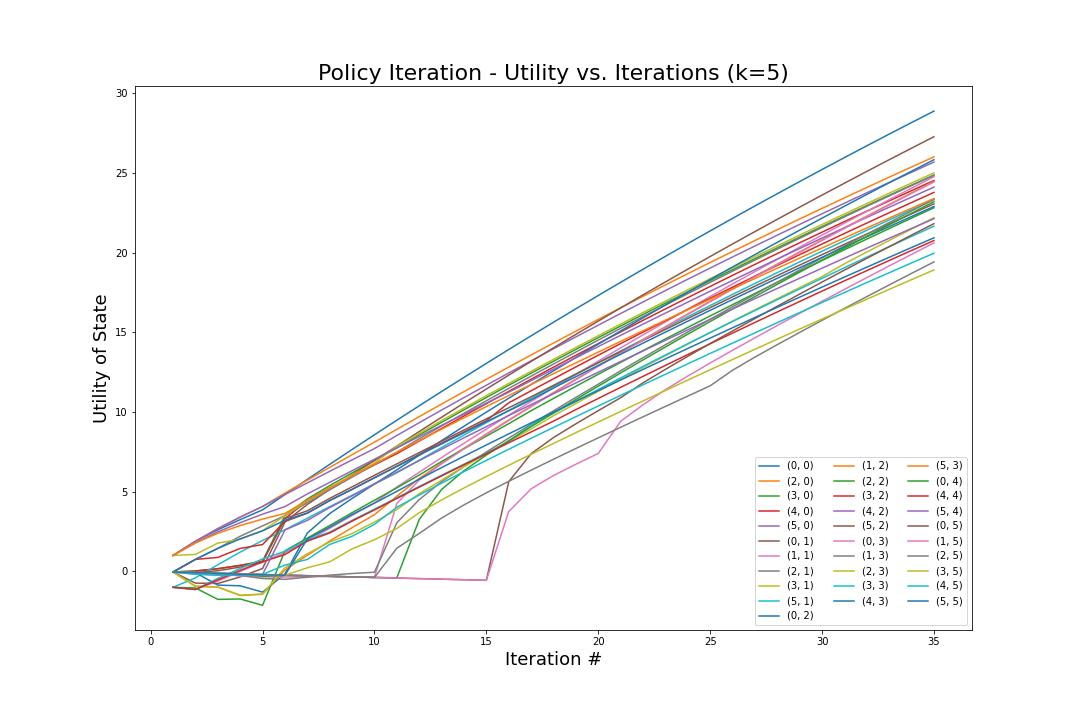

The file beside this chart, header and first rows:
(0, 0), (2, 0), (3, 0), (4, 0), (5, 0), (0, 1), (1, 1), (2, 1), (3, 1), (5, 1), (0, 2), (1, 2), (2, 2), (3, 2), (4, 2), (5, 2), (0, 3), (1, 3), (2, 3), (3, 3), (4, 3), (5, 3), (0, 4), (4, 4)
1.0, 1.0, -0.04, -0.04, 1.0, -0.04, -1.0, -0.04, 1.0, -1.0, -0.04, -0.04, -1.0, -0.04, 1.0, -0.04, -0.04, -0.04, -0.04, -1.0, -0.04, 1.0, -0.04, -1.0
1.887, 1.887, 0.02336, 0.02336, 1.887, -0.737, -1.135, 0.752, 1.063, -0.406, -0.0796, -0.935, -1.04, 0.752, 1.784, -0.07168, -0.0796, -0.0796, -0.935, -1.135, 0.752, 1.784, -0.0796, -1.135
2.608, 2.684, 0.1676, 0.1676, 2.684, -0.7597, -0.6093, 1.447, 1.775, 0.4141, -0.8613, -0.9836, -1.759, 0.8759, 2.48, 0.03966, -0.1188, -0.2035, -0.9836, -0.4423, 1.437, 2.389, -0.1188, -0.534
3.249, 3.408, 0.375, 0.375, 3.408, -0.3496, -0.01129, 2.201, 2.013, 1.207, -0.906, -1.513, -1.733, 1.437, 3.055, 0.2689, -0.2982, -0.2516, -1.497, 0.1813, 2.044, 2.873, -0.1576, 0.06243
3.86, 4.073, 0.6315, 0.6315, 4.073, 0.183, 0.5922, 2.857, 2.556, 1.938, -1.303, -1.439, -2.129, 1.685, 3.589, 0.5769, -0.3446, -0.4509, -1.42, 0.7795, 2.544, 3.28, -0.3074, 0.6039
4.822, 4.912, 3.502, 3.311, 4.821, 3.094, 1.179, 3.498, 3.492, 2.61, -0.1664, 0.08929, 1.287, 3.132, 4.066, 3.319, -0.3622, -0.5, 0.2261, 1.259, 3.204, 3.636, -0.2561, 1.055
5.773, 5.723, 4.543, 4.434, 5.554, 4.202, 1.896, 4.313, 4.427, 3.335, 2.403, 1.005, 2.089, 3.651, 4.859, 3.799, -0.3282, -0.3675, 1.107, 1.972, 3.665, 4.465, -0.2762, 1.899
6.716, 6.526, 5.381, 5.237, 6.279, 5.136, 2.703, 5.119, 5.227, 4.059, 3.625, 1.906, 2.877, 4.442, 5.586, 4.581, -0.3276, -0.2369, 1.838, 2.459, 4.446, 5.229, -0.31, 2.408
7.648, 7.322, 6.179, 5.97, 6.996, 6.055, 3.51, 5.914, 6.026, 4.777, 4.575, 2.744, 3.682, 5.145, 6.317, 5.304, -0.3414, -0.1342, 2.375, 3.204, 5.145, 5.991, -0.3462, 3.155
8.572, 8.109, 6.967, 6.683, 7.707, 6.964, 4.303, 6.703, 6.805, 5.487, 5.48, 3.558, 4.465, 5.877, 7.038, 6.029, -0.3613, -0.05195, 3.097, 3.901, 5.874, 6.739, -0.3826, 3.856
9.486, 8.915, 7.746, 7.387, 8.528, 7.864, 5.294, 7.482, 7.855, 6.19, 6.371, 4.721, 5.243, 6.594, 7.752, 6.744, 4.259, 3.049, 3.877, 4.62, 6.587, 7.477, -0.4019, 4.577
10.39, 9.71, 8.565, 8.177, 9.33, 8.776, 6.22, 8.322, 8.653, 6.98, 7.287, 5.831, 6.046, 7.335, 8.46, 7.453, 5.729, 4.505, 4.871, 5.327, 7.298, 8.206, 3.254, 5.286
11.29, 10.5, 9.355, 8.968, 10.12, 9.675, 7.144, 9.123, 9.464, 7.771, 8.209, 6.793, 6.895, 8.045, 9.165, 8.164, 6.744, 5.628, 5.722, 6.033, 8, 8.925, 5.142, 5.991
12.17, 11.28, 10.14, 9.753, 10.91, 10.56, 8.042, 9.92, 10.25, 8.556, 9.107, 7.726, 7.694, 8.753, 9.863, 8.871, 7.686, 6.574, 6.575, 6.73, 8.699, 9.636, 6.319, 6.689
13.05, 12.06, 10.91, 10.53, 11.68, 11.44, 8.928, 10.71, 11.03, 9.332, 9.994, 8.62, 8.488, 9.453, 10.56, 9.573, 8.585, 7.491, 7.371, 7.423, 9.392, 10.34, 7.299, 7.382
13.92, 12.82, 11.68, 11.3, 12.45, 12.31, 9.801, 11.48, 11.79, 10.1, 10.87, 9.501, 9.268, 10.58, 11.24, 10.27, 9.467, 8.367, 8.159, 8.146, 10.08, 11.04, 8.204, 8.068
14.78, 13.58, 12.44, 12.06, 13.21, 13.18, 10.66, 12.25, 12.56, 10.86, 11.73, 10.37, 10.08, 11.33, 11.97, 10.96, 10.33, 9.229, 8.935, 9.184, 10.76, 11.73, 9.082, 8.75
15.64, 14.33, 13.19, 12.81, 13.97, 14.03, 11.52, 13.01, 13.31, 11.62, 12.58, 11.22, 10.85, 12.09, 12.69, 11.68, 11.19, 10.08, 9.768, 9.925, 11.51, 12.41, 9.941, 9.428
16.48, 15.08, 13.93, 13.56, 14.71, 14.87, 12.36, 13.77, 14.05, 12.36, 13.43, 12.06, 11.61, 12.83, 13.4, 12.39, 12.03, 10.92, 10.54, 10.68, 12.22, 13.09, 10.79, 10.15
17.31, 15.81, 14.67, 14.3, 15.45, 15.71, 13.2, 14.51, 14.79, 13.1, 14.26, 12.9, 12.37, 13.57, 14.11, 13.09, 12.87, 11.75, 11.3, 11.41, 12.93, 13.76, 11.62, 10.85
18.14, 16.54, 15.4, 15.03, 16.18, 16.53, 14.02, 15.25, 15.52, 13.83, 15.09, 13.73, 13.12, 14.29, 14.81, 13.79, 13.69, 12.59, 12.05, 12.14, 13.63, 14.43, 12.45, 11.55
18.96, 17.26, 16.12, 15.75, 16.91, 17.35, 14.84, 15.98, 16.24, 14.56, 15.91, 14.55, 13.85, 15.02, 15.51, 14.49, 14.51, 13.41, 12.8, 12.86, 14.32, 15.1, 13.27, 12.24
19.77, 17.98, 16.84, 16.47, 17.62, 18.16, 15.65, 16.71, 16.96, 15.27, 16.72, 15.36, 14.59, 15.73, 16.21, 15.18, 15.32, 14.22, 13.53, 13.58, 15.01, 15.76, 14.08, 12.93
20.57, 18.68, 17.54, 17.18, 18.33, 18.97, 16.46, 17.43, 17.67, 15.98, 17.52, 16.16, 15.31, 16.44, 16.9, 15.87, 16.13, 15.02, 14.26, 14.29, 15.7, 16.42, 14.88, 13.61
21.37, 19.38, 18.24, 17.88, 19.04, 19.76, 17.25, 18.14, 18.37, 16.68, 18.31, 16.95, 16.03, 17.14, 17.58, 16.55, 16.92, 15.82, 14.99, 14.99, 16.38, 17.08, 15.68, 14.28
22.15, 20.08, 18.94, 18.58, 19.73, 20.55, 18.04, 18.84, 19.06, 17.38, 19.1, 17.74, 16.74, 17.83, 18.26, 17.23, 17.71, 16.61, 15.7, 15.68, 17.06, 17.73, 16.47, 14.95
22.93, 20.76, 19.62, 19.27, 20.42, 21.32, 18.81, 19.53, 19.75, 18.07, 19.88, 18.52, 17.44, 18.52, 18.93, 17.9, 18.49, 17.38, 16.41, 16.37, 17.73, 18.38, 17.24, 15.62
23.7, 21.44, 20.3, 19.95, 21.1, 22.1, 19.59, 20.22, 20.43, 18.75, 20.65, 19.29, 18.14, 19.2, 19.6, 18.56, 19.26, 18.15, 17.12, 17.05, 18.39, 19.02, 18.01, 16.28
24.47, 22.12, 20.98, 20.62, 21.78, 22.86, 20.35, 20.9, 21.1, 19.42, 21.41, 20.05, 18.83, 19.88, 20.26, 19.22, 20.02, 18.92, 17.81, 17.72, 19.05, 19.66, 18.78, 16.94
25.22, 22.78, 21.64, 21.29, 22.44, 23.61, 21.1, 21.58, 21.77, 20.09, 22.17, 20.81, 19.51, 20.54, 20.92, 19.88, 20.77, 19.67, 18.5, 18.39, 19.71, 20.3, 19.53, 17.59
25.97, 23.44, 22.3, 21.95, 23.1, 24.36, 21.85, 22.25, 22.43, 20.75, 22.92, 21.55, 20.18, 21.21, 21.57, 20.53, 21.52, 20.42, 19.3, 19.05, 20.36, 20.93, 20.28, 18.23
26.71, 24.09, 22.95, 22.61, 23.76, 25.1, 22.59, 22.91, 23.09, 21.41, 23.66, 22.29, 20.85, 21.86, 22.21, 21.17, 22.26, 21.16, 20.04, 19.72, 21, 21.55, 21.02, 18.87
27.44, 24.74, 23.6, 23.25, 24.41, 25.83, 23.32, 23.56, 23.73, 22.06, 24.39, 23.03, 21.52, 22.51, 22.85, 21.81, 23, 21.89, 20.77, 20.38, 21.64, 22.17, 21.75, 19.51
28.17, 25.38, 24.24, 23.9, 25.05, 26.56, 24.05, 24.21, 24.37, 22.7, 25.12, 23.75, 22.17, 23.15, 23.49, 22.44, 23.72, 22.62, 21.49, 21.02, 22.27, 22.79, 22.48, 20.14
28.89, 26.01, 24.87, 24.53, 25.68, 27.28, 24.77, 24.85, 25.01, 23.33, 25.83, 24.47, 22.82, 23.78, 24.11, 23.07, 24.44, 23.34, 22.2, 21.67, 22.9, 23.4, 23.2, 20.76
